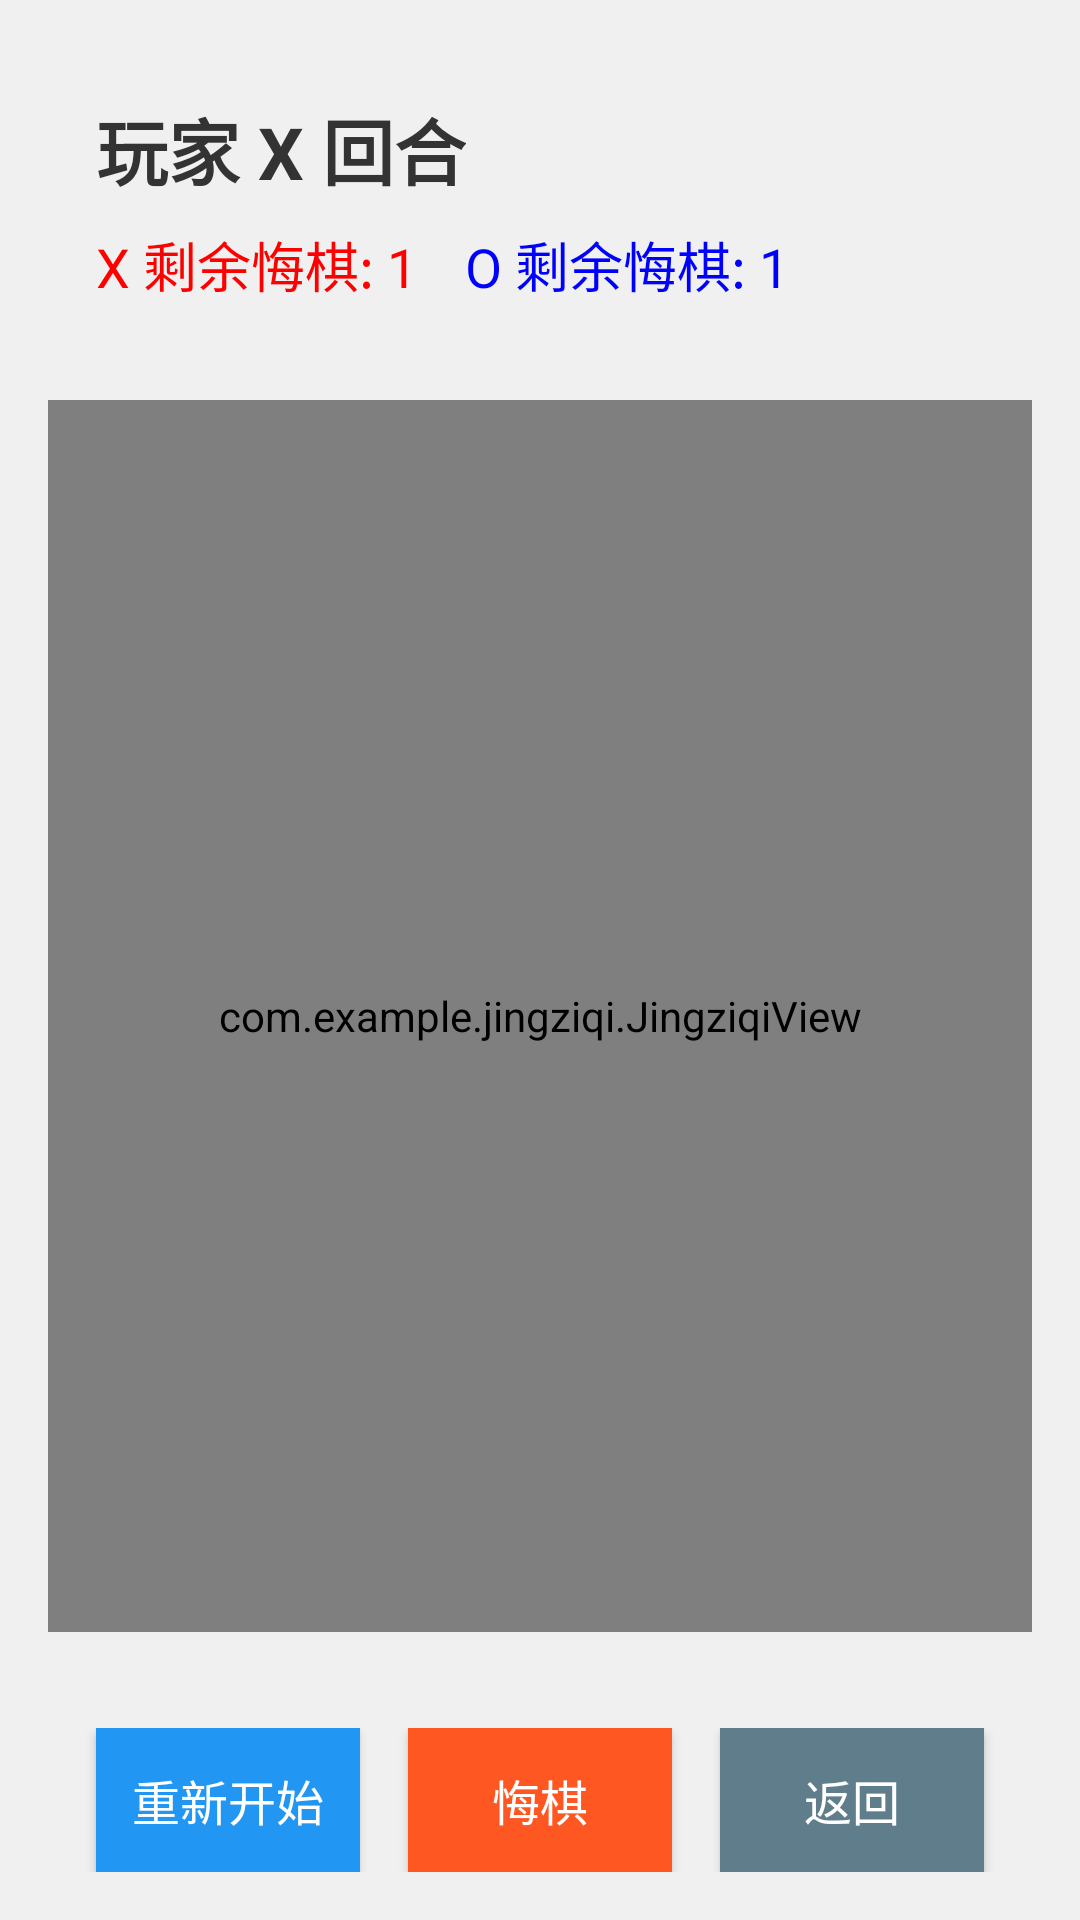

Android layout source for this screen:
<!-- AndroidManifest.xml: application theme AppTheme -->
<!-- res/layout/activity_jingziqi.xml -->
<?xml version="1.0" encoding="utf-8"?>
<LinearLayout xmlns:android="http://schemas.android.com/apk/res/android"
    android:layout_width="match_parent"
    android:layout_height="match_parent"
    android:orientation="vertical"
    android:padding="16dp"
    android:gravity="center_horizontal"
    android:background="#f0f0f0">

    <LinearLayout
        android:layout_width="match_parent"
        android:layout_height="wrap_content"
        android:orientation="vertical"
        android:padding="16dp">

        <TextView
            android:id="@+id/statusText"
            android:layout_width="wrap_content"
            android:layout_height="wrap_content"
            android:text="玩家 X 回合"
            android:textSize="24sp"
            android:textStyle="bold"
            android:textColor="#333333"/>

        <LinearLayout
            android:layout_width="wrap_content"
            android:layout_height="wrap_content"
            android:orientation="horizontal"
            android:layout_marginTop="8dp">

            <TextView
                android:id="@+id/undoCountX"
                android:layout_width="wrap_content"
                android:layout_height="wrap_content"
                android:text="X 剩余悔棋: 1"
                android:textSize="18sp"
                android:textColor="#FF0000"
                android:layout_marginEnd="16dp"/>

            <TextView
                android:id="@+id/undoCountO"
                android:layout_width="wrap_content"
                android:layout_height="wrap_content"
                android:text="O 剩余悔棋: 1"
                android:textSize="18sp"
                android:textColor="#0000FF"/>
        </LinearLayout>
    </LinearLayout>

    
    <com.example.jingziqi.JingziqiView
        android:id="@+id/gameView"
        android:layout_width="match_parent"
        android:layout_height="0dp"
        android:layout_weight="1"
        android:layout_marginTop="16dp"
        android:layout_marginBottom="16dp"/>

    <LinearLayout
        android:layout_width="match_parent"
        android:layout_height="wrap_content"
        android:orientation="horizontal"
        android:gravity="center"
        android:layout_marginTop="16dp">

        <Button
            android:id="@+id/btnReset"
            android:layout_width="wrap_content"
            android:layout_height="wrap_content"
            android:text="重新开始"
            android:textSize="16sp"
            android:padding="12dp"
            android:background="#2196F3"
            android:textColor="#FFFFFF"
            android:layout_marginEnd="16dp"/>

        <Button
            android:id="@+id/btnUndo"
            android:layout_width="wrap_content"
            android:layout_height="wrap_content"
            android:text="悔棋"
            android:textSize="16sp"
            android:padding="12dp"
            android:background="#FF5722"
            android:textColor="#FFFFFF"
            android:layout_marginEnd="16dp"/>

        <Button
            android:id="@+id/btnBack"
            android:layout_width="wrap_content"
            android:layout_height="wrap_content"
            android:text="返回"
            android:textSize="16sp"
            android:padding="12dp"
            android:background="#607D8B"
            android:textColor="#FFFFFF"/>
    </LinearLayout>
</LinearLayout>
<!-- resources referenced by this layout -->
<resources>
  <style name="AppTheme" parent="Theme.AppCompat.Light.DarkActionBar">
          <item name="colorPrimary">@color/colorPrimary</item>
          <item name="colorPrimaryDark">@color/colorPrimaryDark</item>
          <item name="colorAccent">@color/colorAccent</item>
          <item name="android:windowBackground">@color/windowBackground</item>
      </style>
  <color name="colorPrimary">#2196F3</color>
  <color name="colorPrimaryDark">#1976D2</color>
  <color name="colorAccent">#FFC107</color>
  <color name="windowBackground">#FFFFFF</color>
</resources>
